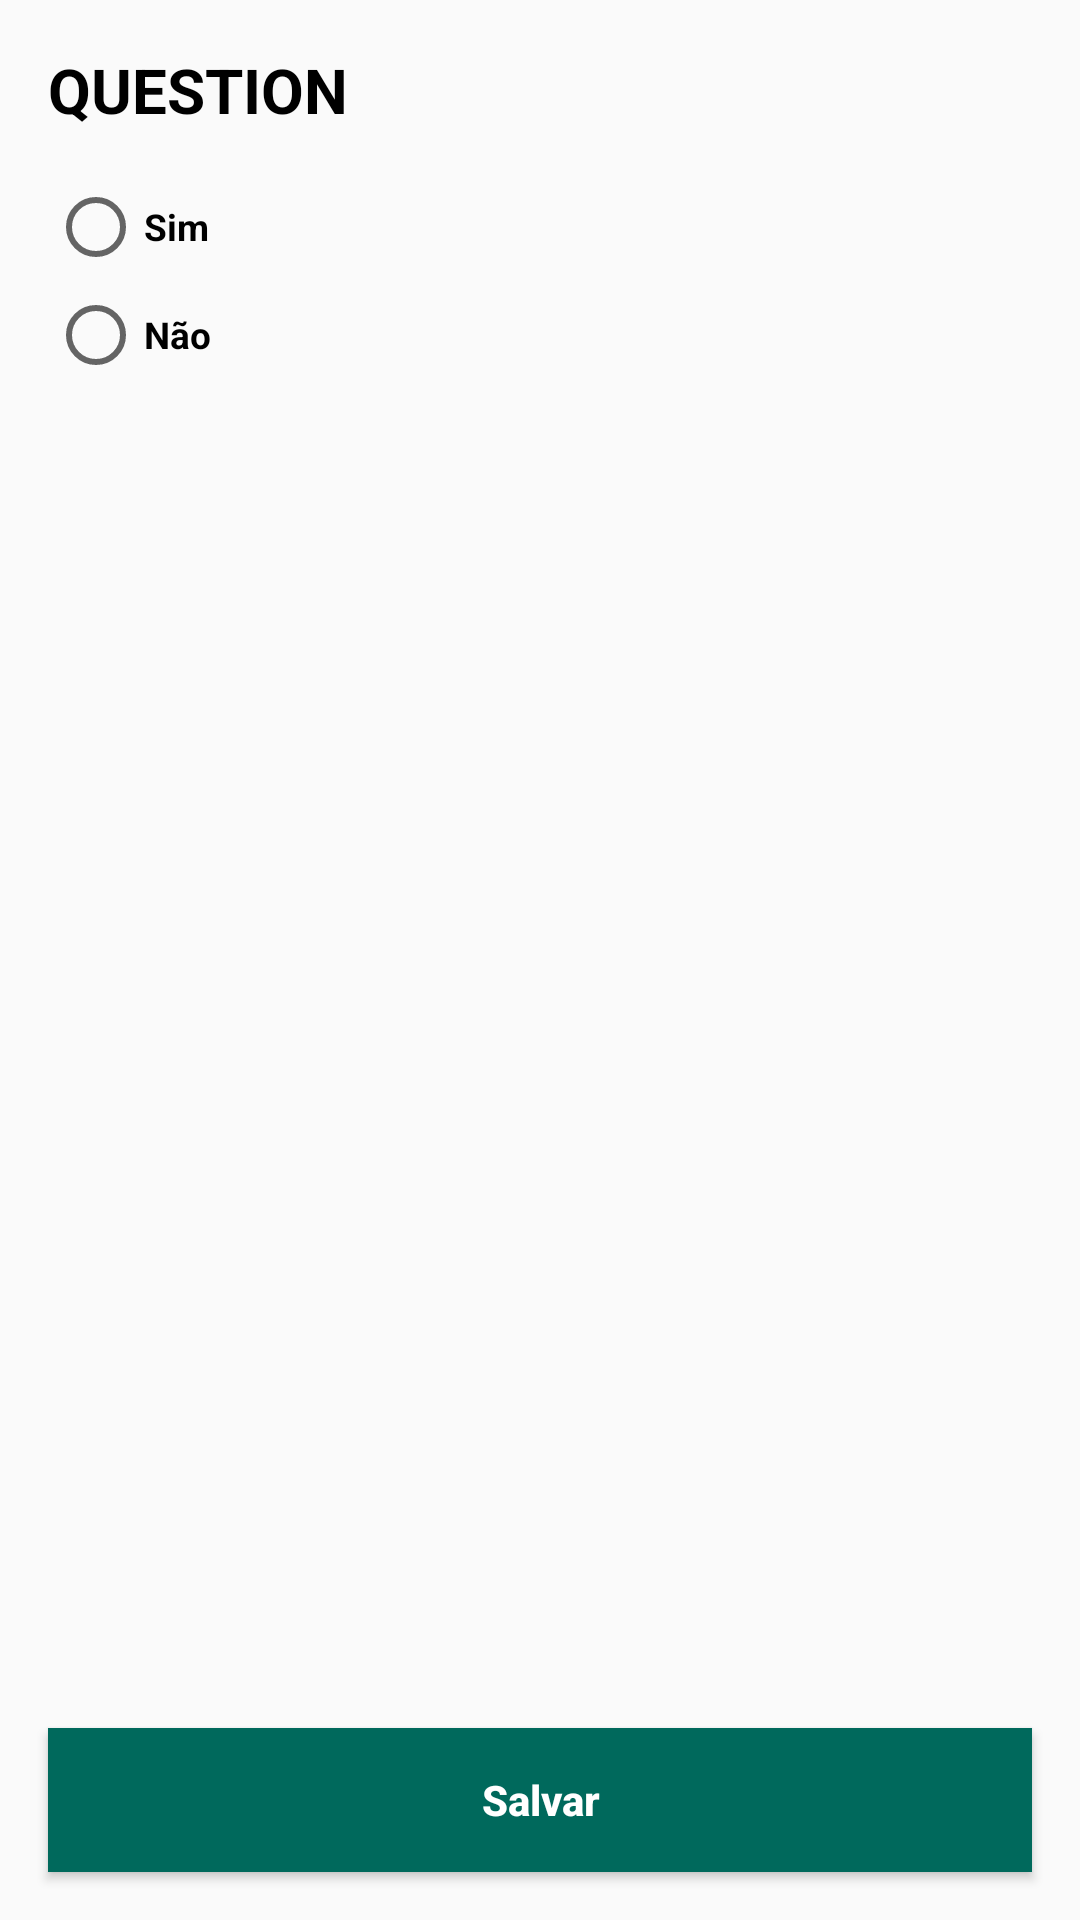

Layout XML and referenced resources for this Android screen:
<!-- AndroidManifest.xml: application theme AppTheme -->
<!-- res/layout/fragment_boolean.xml -->
<RelativeLayout xmlns:android="http://schemas.android.com/apk/res/android"
    android:layout_width="match_parent"
    android:layout_height="match_parent">

    <LinearLayout
        android:layout_width="match_parent"
        android:layout_height="wrap_content"
        android:orientation="vertical">

        <TextView
            android:id="@+id/text_view"
            android:layout_width="wrap_content"
            android:layout_height="wrap_content"
            android:layout_margin="16dp"
            android:text="QUESTION"
            android:textColor="#000"
            android:textSize="10pt"
            android:textStyle="bold" />

        <RadioGroup
            android:layout_width="match_parent"
            android:layout_height="wrap_content"
            android:layout_marginLeft="16dp"
            android:orientation="vertical">

            <RadioButton
                android:id="@+id/fragment_boolean_yes"
                android:layout_width="wrap_content"
                android:layout_height="wrap_content"
                android:text="@string/yes"
                android:textSize="6pt"
                android:textStyle="bold" />

            <RadioButton
                android:id="@+id/fragment_boolean_no"
                android:layout_width="wrap_content"
                android:layout_height="wrap_content"
                android:layout_marginTop="4dp"
                android:text="@string/no"
                android:textSize="6pt"
                android:textStyle="bold" />

        </RadioGroup>

    </LinearLayout>

    <Button
        android:id="@+id/save_btn"
        android:layout_width="match_parent"
        android:layout_height="wrap_content"
        android:layout_alignParentBottom="true"
        android:layout_margin="16dp"
        android:background="#00695C"
        android:text="@string/submit"
        android:textAllCaps="false"
        android:textColor="#fff"
        android:textStyle="bold" />

</RelativeLayout>
<!-- resources referenced by this layout -->
<resources>
  <string name="no">Não</string>
  <string name="submit">Salvar</string>
  <string name="yes">Sim</string>
  <style name="AppTheme" parent="Theme.AppCompat.Light.DarkActionBar">
          
          <item name="colorPrimary">@color/colorPrimary</item>
          <item name="colorPrimaryDark">@color/colorPrimaryDark</item>
          <item name="colorAccent">@color/colorAccent</item>
          <item name="windowActionBar">false</item>
          <item name="windowNoTitle">true</item>
          <item name="windowActionModeOverlay">true</item>
          <item name="actionModeBackground">@color/colorPrimaryDark</item>
      </style>
  <color name="colorPrimary">#B2DFDB</color>
  <color name="colorPrimaryDark">#005147</color>
  <color name="colorAccent">#FF4081</color>
</resources>
